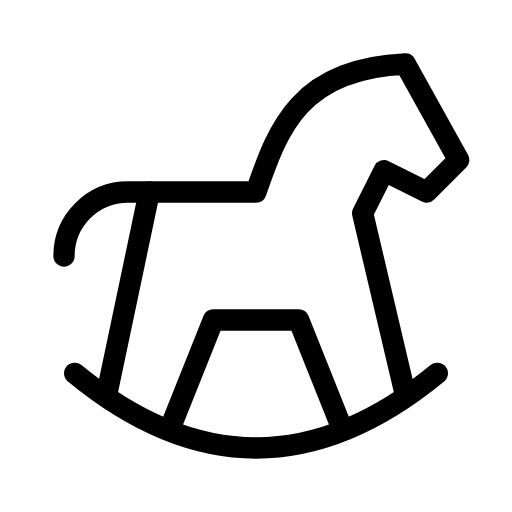
t = 0.00 s
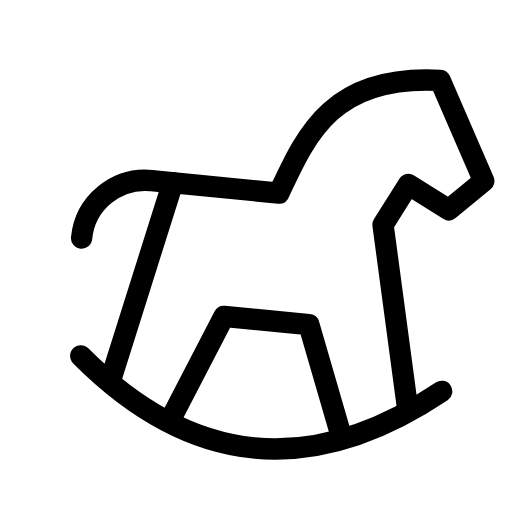
t = 0.56 s
t = 0.94 s: frame unchanged from t = 0.56 s, image omitted
t = 1.50 s: frame unchanged from t = 0.00 s, image omitted
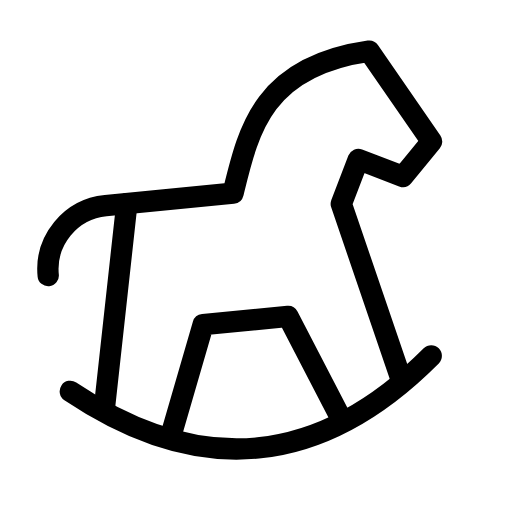
t = 2.06 s
t = 2.44 s: frame unchanged from t = 2.06 s, image omitted

The animated SVG that drew these frames (rendered in a browser with its animation timeline set to each time). Animation: 1 SMIL element (animateTransform=1); one cycle of 3.00 s, repeats indefinitely.

<svg xmlns="http://www.w3.org/2000/svg" width="24" height="24" viewBox="0 0 24 24" fill="none" stroke="currentColor"
     stroke-width="1" stroke-linecap="round" stroke-linejoin="round"
     class="icon icon-tabler icons-tabler-animated icon-tabler-horse-toy">
    <path stroke="none" d="M0 0h24v24H0z" fill="none"/>
    <g>
        <animateTransform attributeName="transform" type="rotate" values="0 12 20;6 12 20;0 12 20;-6 12 20;0 12 20" dur="3s" repeatCount="indefinite" keyTimes="0;0.25;0.5;0.75;1" calcMode="spline" keySplines="0.33 0.66 0.67 1.00;0.33 0.00 0.67 0.34;0.33 0.66 0.67 1.00;0.33 0.00 0.67 0.34"/>
        <path d="M3.5 17.5c5.667 4.667 11.333 4.667 17 0"/>
        <path d="M19 18.5l-2 -8.5l1 -2l2 1l1.5 -1.5l-2.5 -4.5c-5.052 .218 -5.99 3.133 -7 6h-6a3 3 0 0 0 -3 3"/>
        <path d="M5 18.5l2 -9.5"/>
        <path d="M8 20l2 -5h4l2 5"/>
    </g>
</svg>
